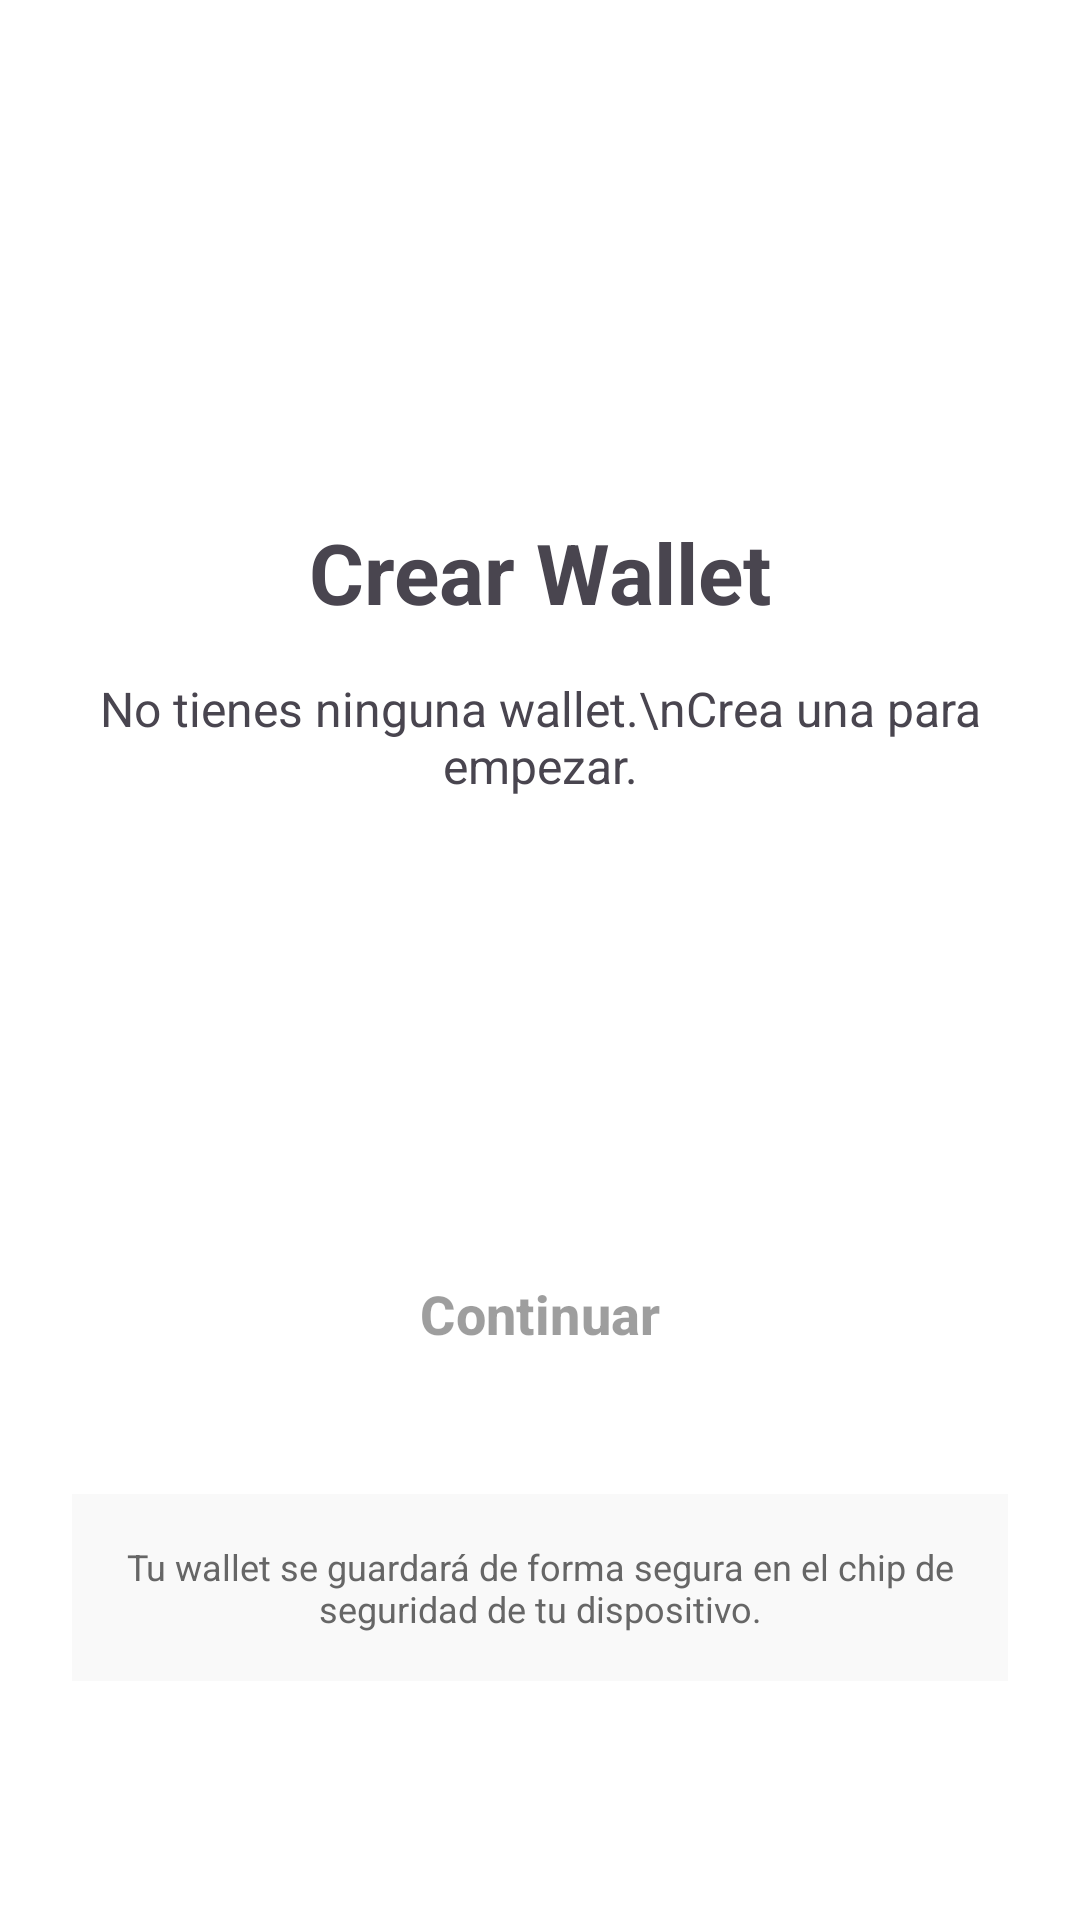

This screen was rendered from an Android layout file. Write that file and the resources it references.
<!-- AndroidManifest.xml: application theme Theme.OfflinePaymentSystem -->
<!-- res/layout/activity_crear_wallet.xml -->
<?xml version="1.0" encoding="utf-8"?>
<ScrollView xmlns:android="http://schemas.android.com/apk/res/android"
    android:layout_width="match_parent"
    android:layout_height="match_parent"
    android:fillViewport="true">

    <LinearLayout
        android:layout_width="match_parent"
        android:layout_height="wrap_content"
        android:orientation="vertical"
        android:padding="24dp"
        android:gravity="center_horizontal">

        
        <ImageView
            android:id="@+id/ivLogo"
            android:layout_width="100dp"
            android:layout_height="100dp"
            android:src="@drawable/logo_koala"
            android:contentDescription="@string/logo_de_la_aplicaci_n"
            android:layout_margin="24dp"/>

        
        <TextView
            android:layout_width="wrap_content"
            android:layout_height="wrap_content"
            android:text="Crear Wallet"
            android:textSize="28sp"
            android:textStyle="bold"
            android:layout_marginBottom="16dp"/>

        
        <TextView
            android:id="@+id/tvEstado"
            android:layout_width="match_parent"
            android:layout_height="wrap_content"
            android:text="No tienes ninguna wallet.\nCrea una para empezar."
            android:textSize="16sp"
            android:textAlignment="center"
            android:layout_marginBottom="32dp"
            android:minHeight="80dp"/>
        <TextView
            android:id="@+id/tvAddress"
            android:layout_width="match_parent"
            android:layout_height="wrap_content"
            android:text=""
            android:textSize="14sp"
            android:fontFamily="monospace"
            android:padding="16dp"
            android:background="#F5F5F5"
            android:textAlignment="center"
            android:layout_marginBottom="32dp"
            android:visibility="gone"/>

        
        <Button
            android:id="@+id/btnCrearWallet"
            android:layout_width="match_parent"
            android:layout_height="wrap_content"
            android:text="Crear Wallet"
            android:textSize="18sp"
            android:paddingVertical="16dp"
            android:layout_marginBottom="16dp"/>

        
        <Button
            android:id="@+id/btnContinuar"
            android:layout_width="match_parent"
            android:layout_height="wrap_content"
            android:text="Continuar"
            android:textSize="18sp"
            android:paddingVertical="16dp"
            android:enabled="false"
            style="@style/Widget.Material3.Button.OutlinedButton"/>

        
        <TextView
            android:layout_width="match_parent"
            android:layout_height="wrap_content"
            android:text="Tu wallet se guardará de forma segura en el chip de seguridad de tu dispositivo."
            android:textSize="12sp"
            android:textColor="#666666"
            android:layout_marginTop="32dp"
            android:textAlignment="center"
            android:padding="16dp"
            android:background="#F9F9F9"/>
    </LinearLayout>
</ScrollView>
<!-- resources referenced by this layout -->
<resources>
  <string name="logo_de_la_aplicaci_n">Logo de la aplicación</string>
  <style name="Theme.OfflinePaymentSystem" parent="Base.Theme.OfflinePaymentSystem" />
  <style name="Base.Theme.OfflinePaymentSystem" parent="Theme.Material3.Light.NoActionBar">
          
          <item name="colorPrimary">@color/primary</item>
          <item name="colorPrimaryVariant">@color/primary_dark</item>
          <item name="colorOnPrimary">@color/white</item>
  
          
          <item name="colorSecondary">@color/accent</item>
          <item name="colorSecondaryVariant">@color/accent_dark</item>
          <item name="colorOnSecondary">@color/white</item>
  
          
          <item name="android:colorBackground">@color/background_light</item>
          <item name="colorSurface">@color/background_light</item>
          <item name="colorOnSurface">@color/text_primary</item>
  
          
          <item name="colorError">@color/error</item>
          <item name="colorOnError">@color/white</item>
  
          
          <item name="buttonStyle">@style/Widget.App.Button</item>
          <item name="materialButtonStyle">@style/Widget.App.Button</item>
          <item name="materialButtonOutlinedStyle">@style/Widget.App.Button.Outlined</item>
      </style>
  <color name="primary">#25B8D1</color>
  <color name="primary_dark">#1D92A8</color>
  <color name="white">#FFFFFFFF</color>
  <color name="accent">#F99A54</color>
  <color name="accent_dark">#D67A3A</color>
  <color name="background_light">#FFFFFF</color>
  <color name="text_primary">#000000</color>
  <color name="error">#F44336</color>
  <style name="Widget.App.Button" parent="Widget.Material3.Button">
          <item name="backgroundTint">@color/primary</item>
          <item name="cornerRadius">12dp</item>
          <item name="android:textColor">@color/white</item>
          <item name="android:textSize">18sp</item>
          <item name="android:textStyle">bold</item>
      </style>
  <style name="Widget.App.Button.Outlined" parent="Widget.Material3.Button.OutlinedButton">
          <item name="strokeColor">@color/primary</item>
          <item name="strokeWidth">2dp</item>
          <item name="cornerRadius">12dp</item>
          <item name="android:textColor">@color/primary</item>
          <item name="android:textSize">18sp</item>
          <item name="android:textStyle">bold</item>
      </style>
</resources>
